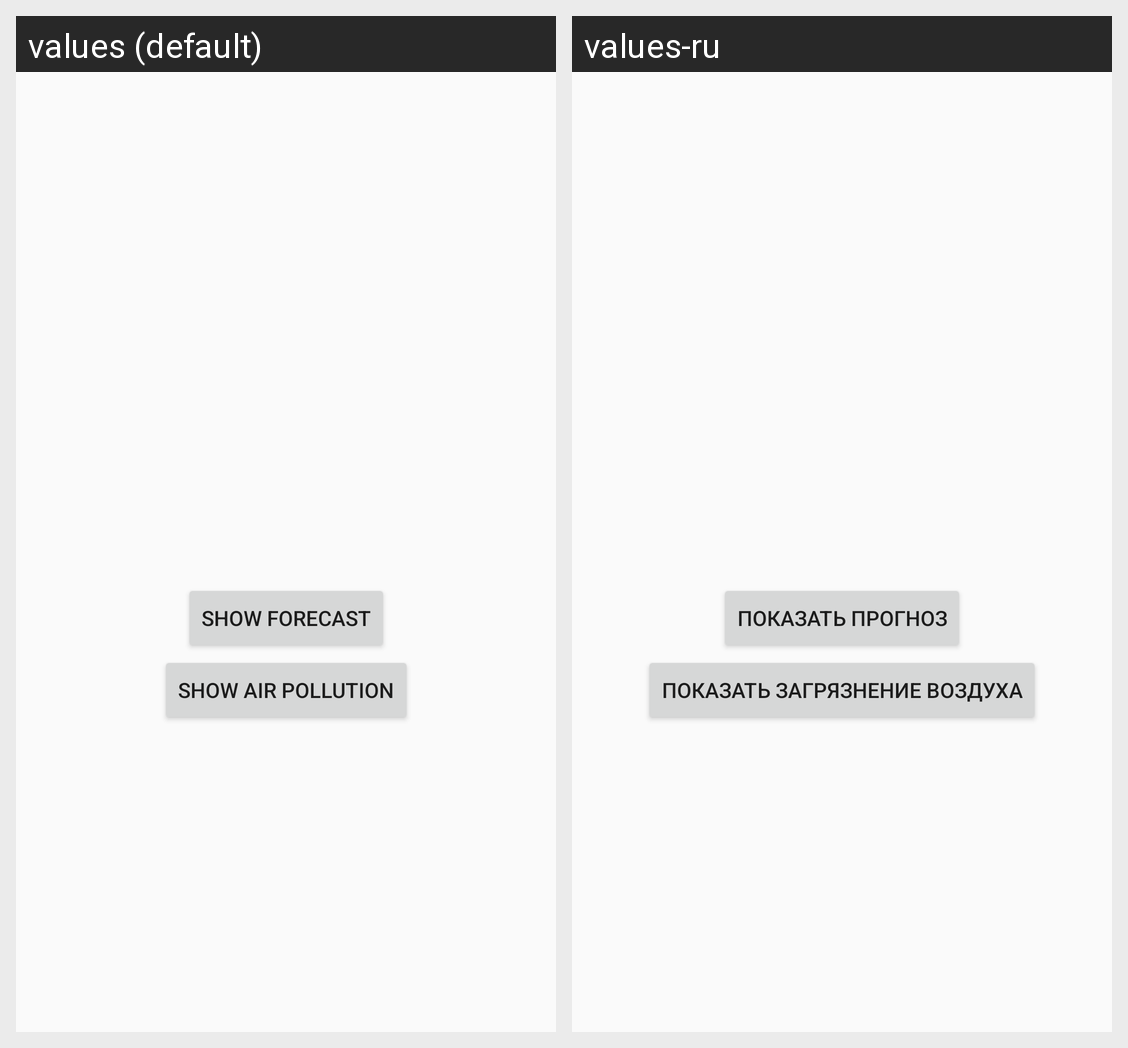

This grid shows one Android layout under two languages. Give, for every string resource on the screen, its name, the default text and each shown locale's text.
Android screen res/layout/city_weather.xml rendered under 2 locales, left to right: values (default), values-ru. Device: Nexus 5 (rendered at 1080×1920; each locale shown at half size, 540×960, under a caption strip naming it); theme AppTheme.
Strings drawn on this screen, with the default value and each locale's value (text and hints the layout hard-codes, and strings that could not be matched under every locale, appear in the picture but are not listed):

show_forecast
  values: Show forecast
  values-ru: Показать прогноз

show_air_pollution
  values: Show air pollution
  values-ru: Показать загрязнение воздуха
